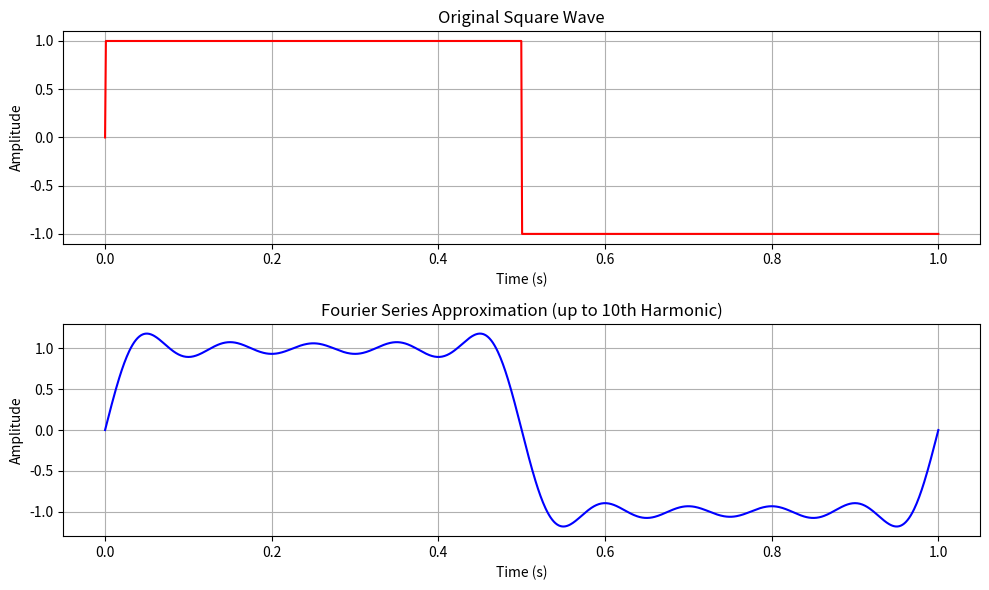

Write the Python code that produced this figure.
import numpy as np
import matplotlib.pyplot as plt

# Time from 0 to 1 second
t = np.linspace(0, 1, 1000)

# Fundamental frequency
f0 = 1  
omega0 = 2 * np.pi * f0  # Fundamental angular frequency

# Original square wave
original_square_wave = np.sign(np.sin(2 * np.pi * f0 * t))

# Fourier Series approximation up to the 10th harmonic
N = 10
reconstructed_wave = np.zeros_like(t)  # Initialize with zeros, same shape as t

for k in range(1, N + 1):
    if k % 2 == 1:  # Only odd harmonics (1, 3, 5, ...)
        reconstructed_wave += (4 / (np.pi * k)) * np.sin(k * omega0 * t)

# Plotting the results
plt.figure(figsize=(10, 6))

# Plot original square wave
plt.subplot(2, 1, 1)
plt.plot(t, original_square_wave, 'r', linewidth=1.5)
plt.title('Original Square Wave')
plt.xlabel('Time (s)')
plt.ylabel('Amplitude')
plt.grid(True)

# Plot Fourier series approximation
plt.subplot(2, 1, 2)
plt.plot(t, reconstructed_wave, 'b', linewidth=1.5)
plt.title('Fourier Series Approximation (up to 10th Harmonic)')
plt.xlabel('Time (s)')
plt.ylabel('Amplitude')
plt.grid(True)

# Show the plots
plt.tight_layout()
plt.show()
